Image classification data set "CRC_NEW_DATASET" (Aditya1Jhaveri/Colorectal-Cancer-Tissue-Classification on GitHub). Class labels (9): ADI nlm, BACK nlm, DEB nlm, LYM nlm, MUC nlm, MUS nlm, NORM nlm, STR nlm, TUM nlm.

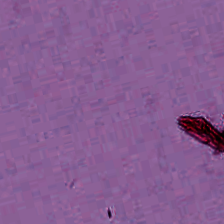
Label: BACK nlm

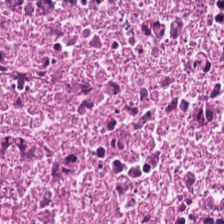
Label: DEB nlm

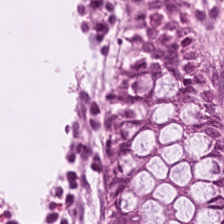
Label: NORM nlm

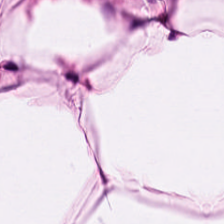
Label: ADI nlm

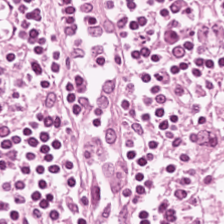
Label: LYM nlm

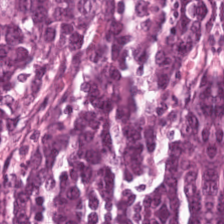
Label: TUM nlm
